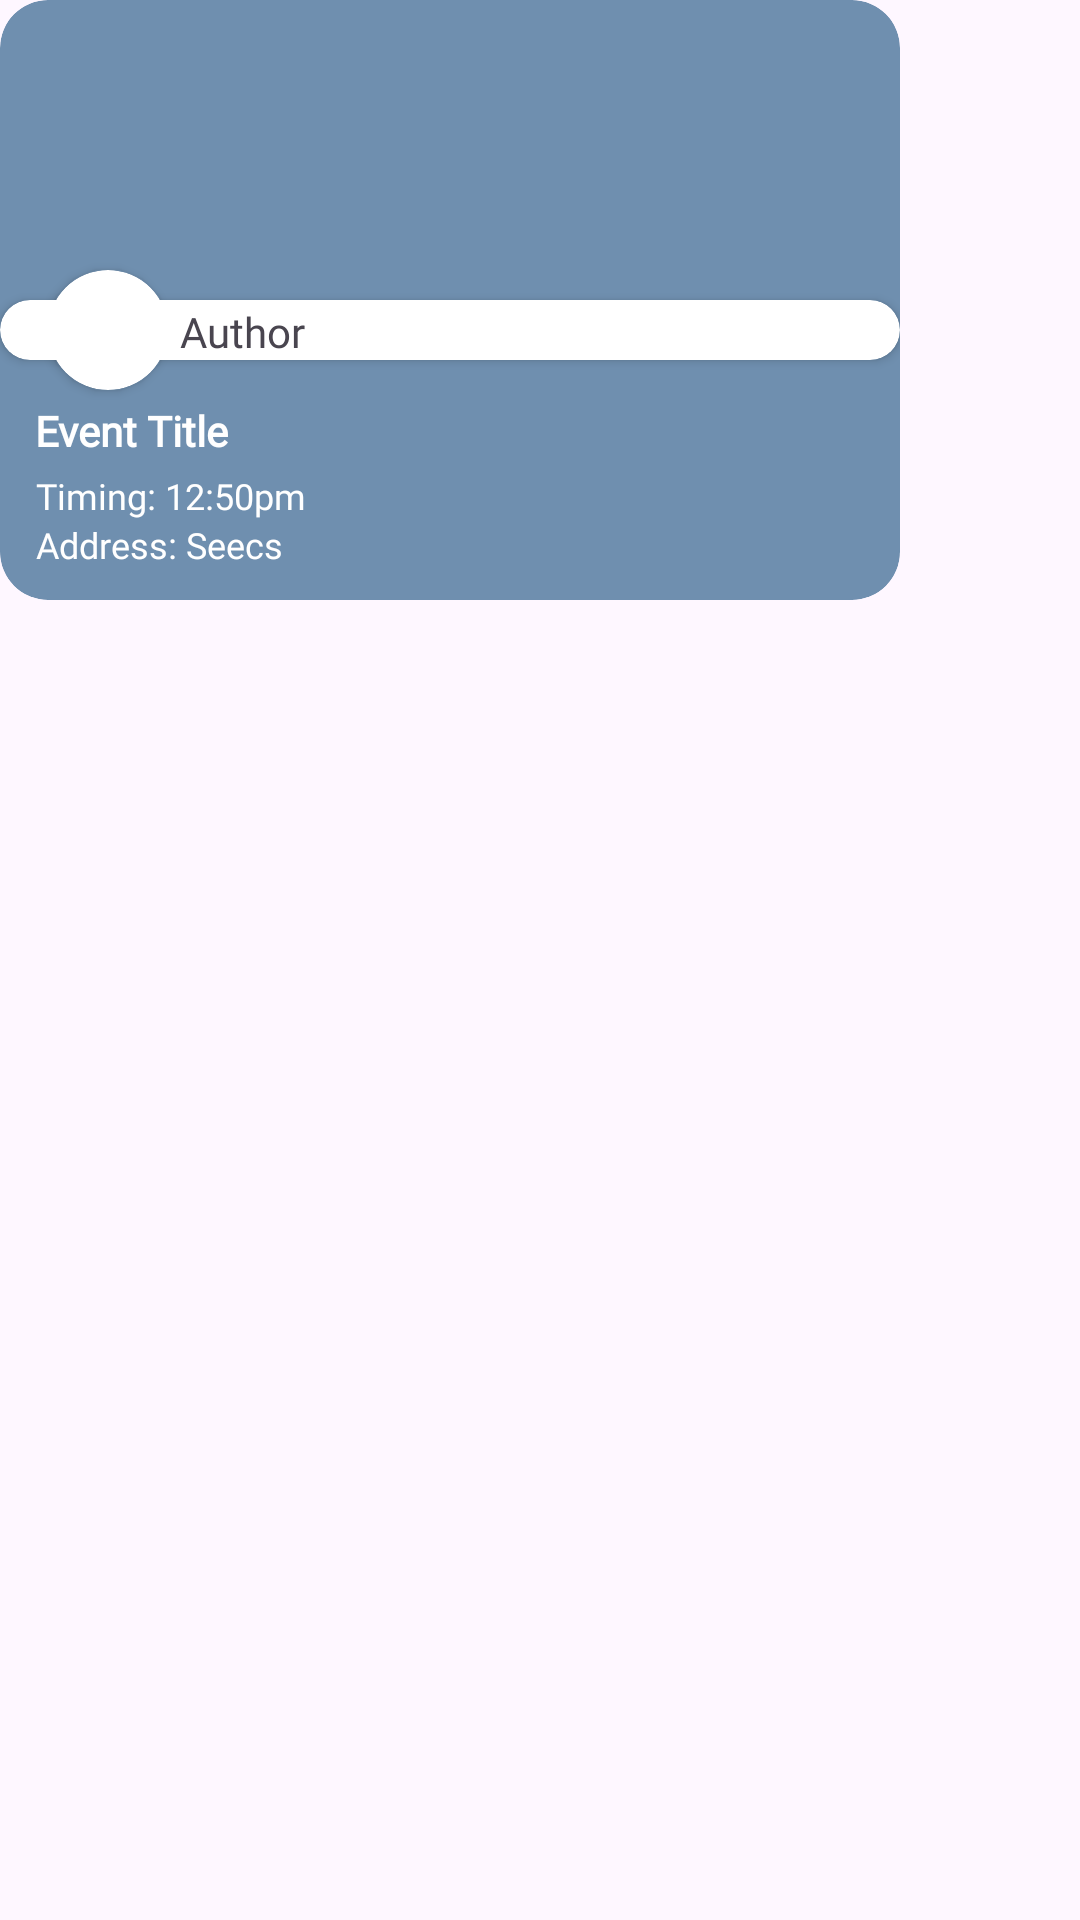

Write the Android layout XML for this screen, with the resource values it uses.
<!-- AndroidManifest.xml: application theme Theme.NustApp -->
<!-- res/layout/seminar_item_layout.xml -->
<?xml version="1.0" encoding="utf-8"?>
<RelativeLayout xmlns:android="http://schemas.android.com/apk/res/android"
    xmlns:app="http://schemas.android.com/apk/res-auto"
    xmlns:tools="http://schemas.android.com/tools"

    android:layout_width="wrap_content"
    android:layout_height="wrap_content"
   android:layout_marginHorizontal="8dp"
    android:id="@+id/seminarlayout">




        <androidx.cardview.widget.CardView
            android:id="@+id/seminarcardlayout"
            android:layout_width="300dp"
            android:layout_height="200dp"
            app:cardCornerRadius="16dp"
            android:layout_gravity="center"
            app:cardElevation="0dp"
            app:cardBackgroundColor="@color/babyblue"
            app:layout_constraintBottom_toBottomOf="parent"
            app:layout_constraintEnd_toEndOf="parent"
            app:layout_constraintStart_toStartOf="parent"
            app:layout_constraintTop_toTopOf="parent">

            <androidx.constraintlayout.widget.ConstraintLayout
                android:layout_width="match_parent"
                android:layout_height="match_parent">

                <androidx.cardview.widget.CardView
                    android:layout_width="match_parent"
                    android:layout_height="20dp"
                    app:cardCornerRadius="12dp"
                    app:layout_constraintBottom_toBottomOf="parent"
                    app:layout_constraintEnd_toEndOf="parent"
                    app:layout_constraintHorizontal_bias="0.0"
                    app:layout_constraintStart_toStartOf="parent"
                    android:visibility="visible"
                    app:layout_constraintTop_toTopOf="parent"
                    app:layout_constraintVertical_bias="0.556"
                    >

                    <RelativeLayout
                        android:layout_width="match_parent"
                        android:layout_height="match_parent"
                        >

                        <TextView
                            android:id="@+id/seminarauthorname"
                            android:layout_width="wrap_content"
                            android:layout_height="wrap_content"
                            android:layout_marginTop="1dp"
                            android:text="Author"
                            android:layout_marginStart="60dp"
                            android:fontFamily="@font/kanitlight"
                            app:layout_constraintBottom_toBottomOf="parent"
                            app:layout_constraintEnd_toEndOf="parent"
                            app:layout_constraintHorizontal_bias="0.246"
                            app:layout_constraintStart_toStartOf="parent"
                            app:layout_constraintTop_toTopOf="parent" />
                    </RelativeLayout>


                </androidx.cardview.widget.CardView>


                <androidx.cardview.widget.CardView
                    android:id="@+id/cardView6"
                    android:layout_width="40dp"
                    android:layout_height="40dp"
                    android:layout_marginStart="16dp"
                    app:cardCornerRadius="22dp"
                    android:layout_marginTop="90dp"
                    app:layout_constraintStart_toStartOf="parent"
                    app:layout_constraintTop_toTopOf="parent" >

                    <ImageView
                        android:id="@+id/seminarprofilepic"
                        android:layout_width="match_parent"
                        android:layout_height="match_parent"
                        android:scaleType="fitXY"
                        android:background="@drawable/girl"
                        />

                </androidx.cardview.widget.CardView>


                <TextView
                    android:id="@+id/seminarintresetedtxt"
                    android:layout_width="wrap_content"
                    android:layout_height="wrap_content"
                    android:layout_marginEnd="16dp"
                    android:fontFamily="@font/kanitlight"
                    android:text="700 Enrolled"
                    android:textColor="@color/white"
                    android:visibility="gone"
                    android:textSize="12dp"
                    app:layout_constraintBottom_toBottomOf="parent"
                    app:layout_constraintEnd_toEndOf="parent"
                    app:layout_constraintHorizontal_bias="1.0"
                    app:layout_constraintStart_toEndOf="@+id/seminaraddress"
                    app:layout_constraintTop_toBottomOf="@+id/seminartiming"
                    app:layout_constraintVertical_bias="0.0" />

                <TextView
                    android:id="@+id/seminareventtitle"
                    android:layout_width="wrap_content"
                    android:layout_height="wrap_content"
                    android:layout_marginTop="4dp"
                    android:fontFamily="@font/kanitlight"
                    android:text="Event Title"
                    android:textColor="@color/white"
                    android:textStyle="bold"
                    app:layout_constraintEnd_toEndOf="parent"
                    app:layout_constraintHorizontal_bias="0.049"
                    app:layout_constraintStart_toStartOf="parent"
                    app:layout_constraintTop_toBottomOf="@+id/cardView6" />

                <ImageView
                    android:id="@+id/seminarbannerImage"
                    android:layout_width="match_parent"
                    android:layout_height="110dp"
                    android:scaleType="fitXY"
                    android:src="@drawable/ai"
                    app:layout_constraintEnd_toEndOf="parent"
                    app:layout_constraintHorizontal_bias="0.0"
                    app:layout_constraintStart_toStartOf="parent"
                    app:layout_constraintTop_toTopOf="parent" />

                <TextView
                    android:id="@+id/seminartiming"
                    android:layout_width="wrap_content"
                    android:layout_height="wrap_content"
                    android:layout_marginStart="12dp"
                    android:visibility="visible"
                    android:layout_marginTop="4dp"
                    android:textSize="12dp"
                    android:fontFamily="@font/kanitlight"
                    android:text="Timing: 12:50pm"
                    android:textColor="@color/white"
                    app:layout_constraintStart_toStartOf="parent"
                    app:layout_constraintTop_toBottomOf="@+id/seminareventtitle" />

                <TextView
                    android:id="@+id/seminaraddress"
                    android:layout_width="wrap_content"
                    android:layout_height="wrap_content"
                    android:visibility="visible"
                    android:layout_marginStart="12dp"
                    android:text="Address: Seecs "
                    android:textSize="12dp"
                    android:fontFamily="@font/kanitlight"
                    android:textColor="@color/white"
                    app:layout_constraintStart_toStartOf="parent"
                    app:layout_constraintTop_toBottomOf="@+id/seminartiming" />

            </androidx.constraintlayout.widget.ConstraintLayout>


        </androidx.cardview.widget.CardView>








</RelativeLayout>
<!-- resources referenced by this layout -->
<resources>
  <color name="babyblue">#6F8FAF</color>
  <color name="white">#FFFFFFFF</color>
  <style name="Theme.NustApp" parent="Base.Theme.NustApp" />
  <style name="Base.Theme.NustApp" parent="Theme.Material3.DayNight.NoActionBar">
          
          
      </style>
</resources>
